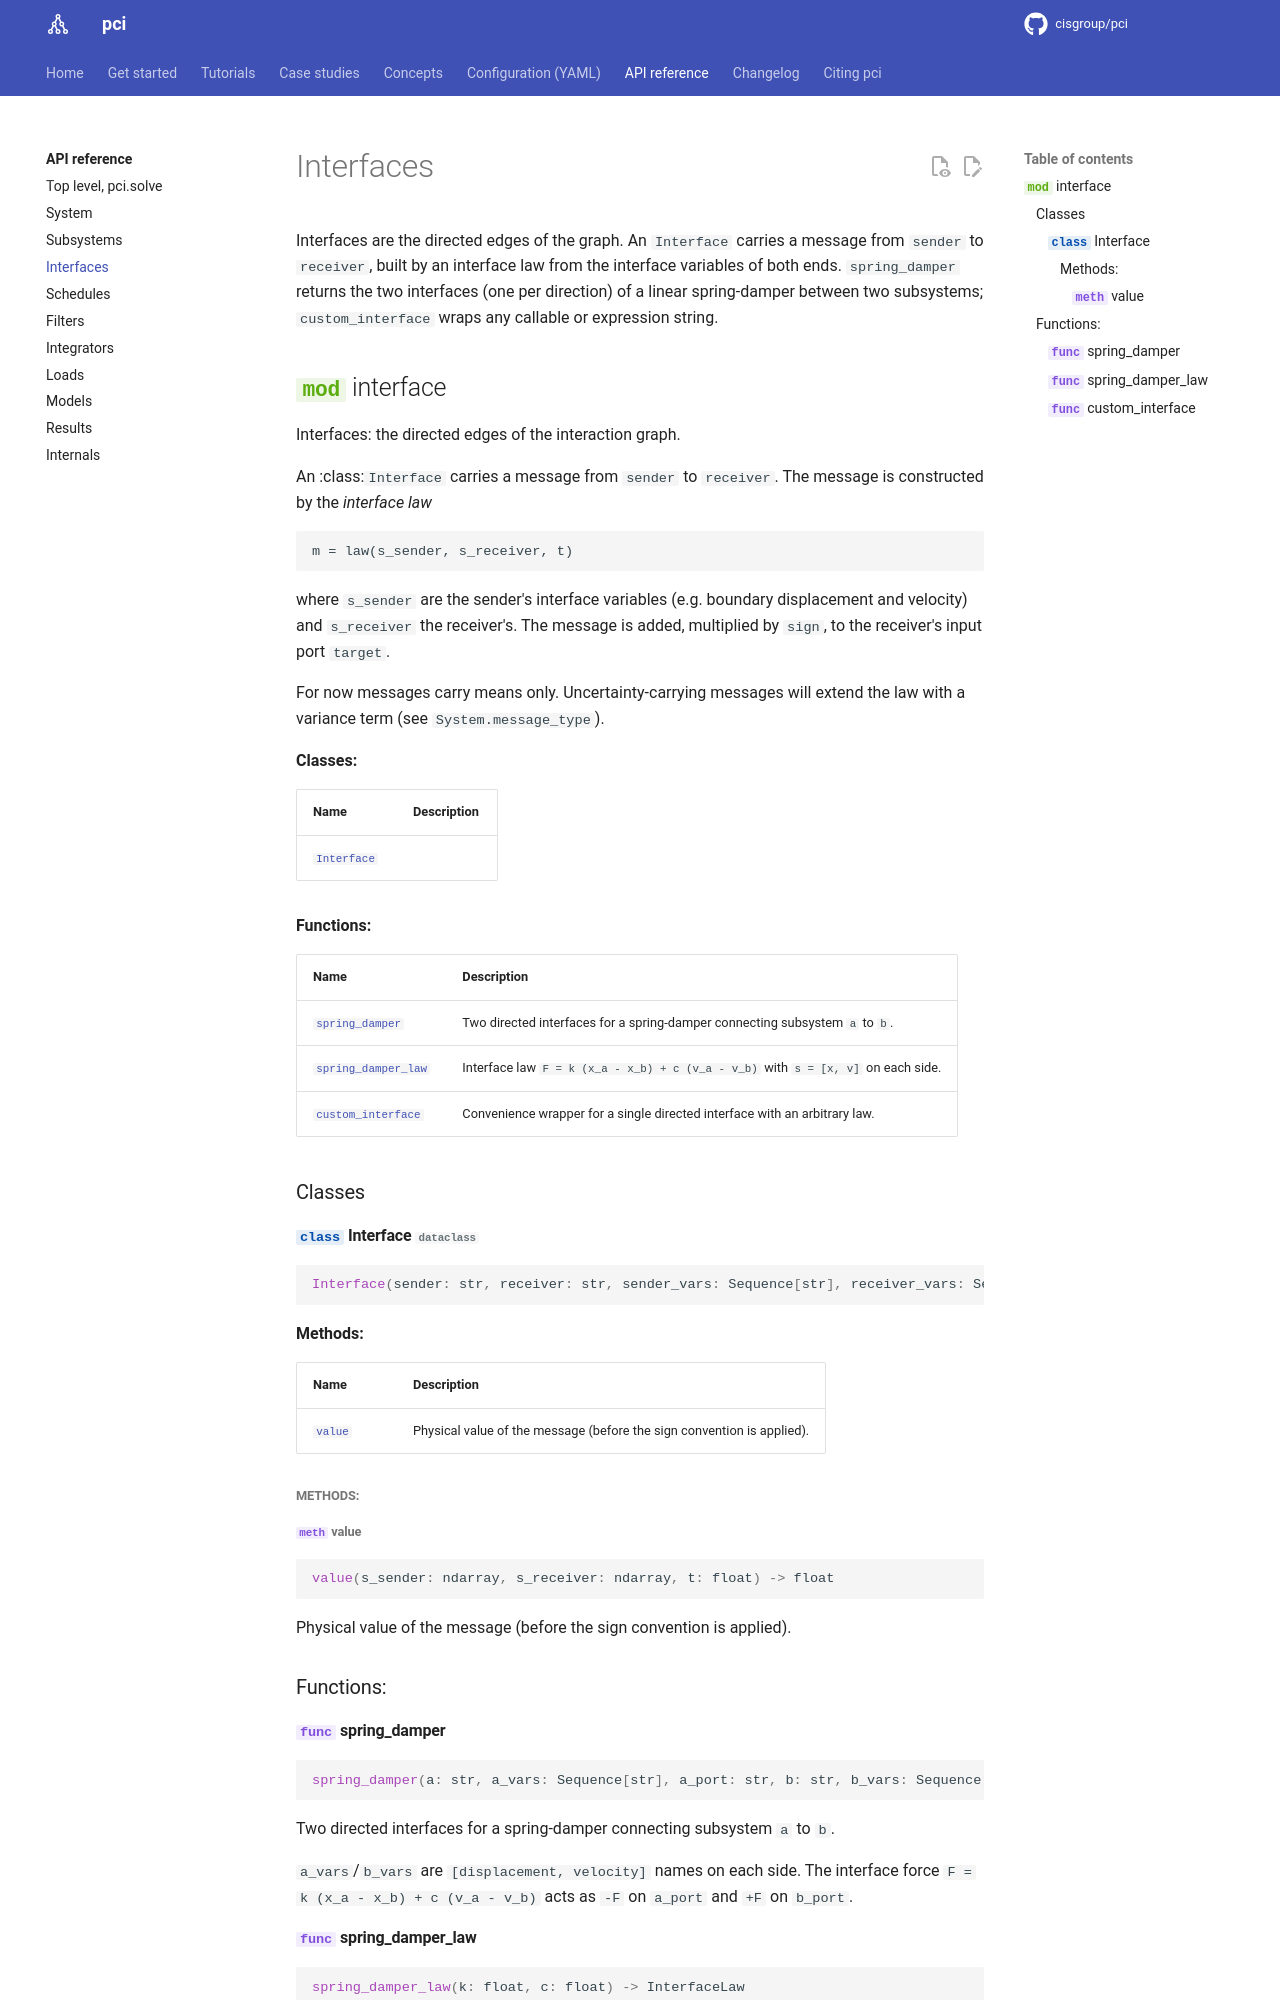

repository: cisgroup/pci · page: reference/interfaces/index.html · generator: mkdocs

# Interfaces

Interfaces are the directed edges of the graph. An `Interface` carries a message from
`sender` to `receiver`, built by an interface law from the interface variables of both
ends. `spring_damper` returns the two interfaces (one per direction) of a linear
spring-damper between two subsystems; `custom_interface` wraps any callable or
expression string.
